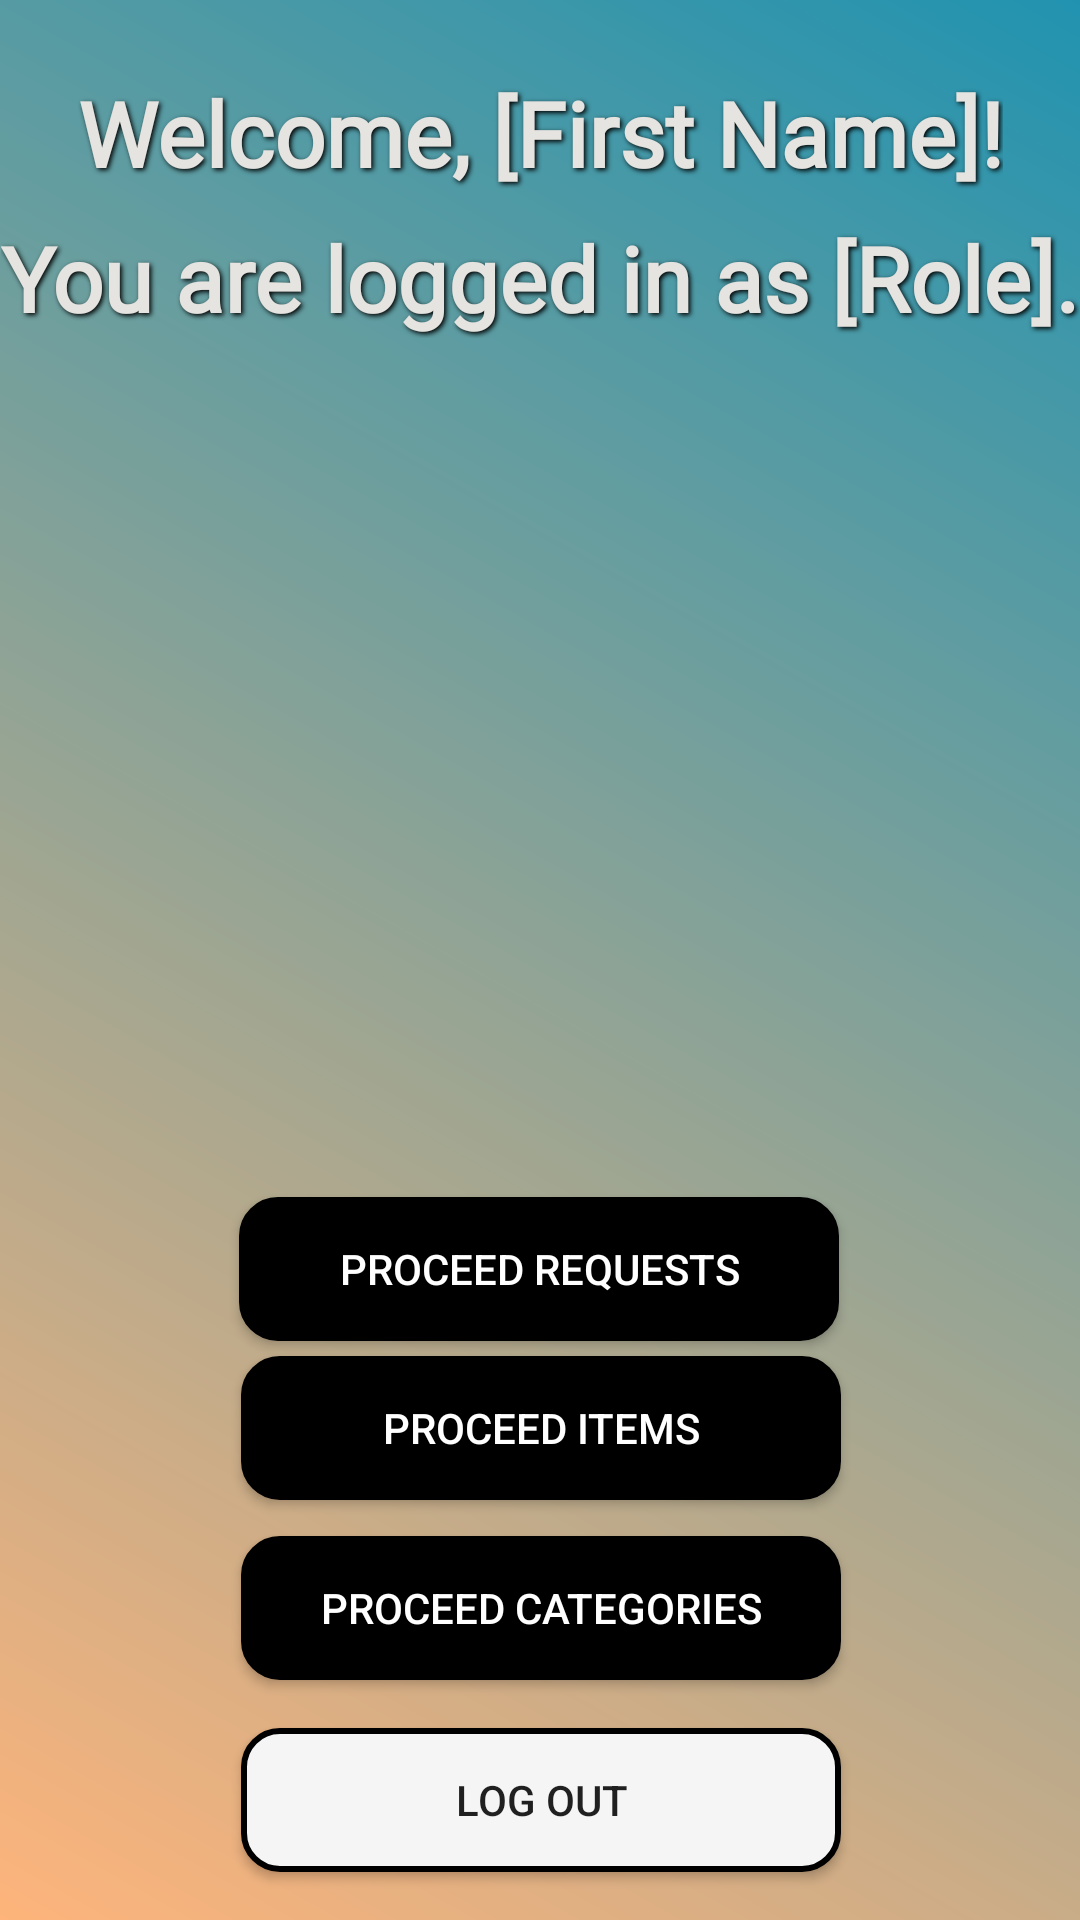

Here is an Android app screen rendered from its layout file. Give the layout XML and the strings, colors and styles it references.
<!-- AndroidManifest.xml: application theme Theme.Rentify -->
<!-- res/layout/activity_welcome.xml -->
<?xml version="1.0" encoding="utf-8"?>
<androidx.constraintlayout.widget.ConstraintLayout xmlns:android="http://schemas.android.com/apk/res/android"
    xmlns:app="http://schemas.android.com/apk/res-auto"
    xmlns:tools="http://schemas.android.com/tools"
    android:id="@+id/main"
    android:layout_width="match_parent"
    android:layout_height="match_parent"
    tools:context=".MainActivity"
    android:background="@drawable/gradient_background">

    <Button
        android:id="@+id/btnProceedRequests_welcome"
        android:layout_width="200dp"
        android:layout_height="wrap_content"
        android:layout_marginBottom="76dp"
        android:background="@drawable/button_primary_second"
        android:text="Proceed requests"
        android:textColor="@color/white"
        app:layout_constraintBottom_toTopOf="@id/btnLogout"
        app:layout_constraintHorizontal_bias="0.497"
        app:layout_constraintLeft_toLeftOf="parent"
        app:layout_constraintRight_toRightOf="parent"
        app:layout_constraintTop_toTopOf="parent"
        app:layout_constraintVertical_bias="0.883" />

    <Button
        android:id="@+id/btnProceedItems_welcome"
        android:layout_width="200dp"
        android:layout_height="wrap_content"
        android:layout_marginBottom="76dp"
        android:background="@drawable/button_primary_second"
        android:text="Proceed Items"
        android:textColor="@color/white"
        app:layout_constraintBottom_toTopOf="@id/btnLogout"
        app:layout_constraintHorizontal_bias="0.502"
        app:layout_constraintLeft_toLeftOf="parent"
        app:layout_constraintRight_toRightOf="parent"
        app:layout_constraintTop_toTopOf="parent"
        app:layout_constraintVertical_bias="1.0" />

    <TextView
        android:id="@+id/tvWelcomeMessage"
        android:layout_width="wrap_content"
        android:layout_height="wrap_content"
        android:layout_marginTop="24dp"
        android:fontFamily="@font/pacifico"
        android:gravity="center"
        android:shadowColor="#000000"
        android:shadowDx="2"
        android:shadowDy="2"
        android:shadowRadius="4"
        android:text="Welcome, [First Name]!"
        android:textColor="#e6e4e0"
        android:textSize="30sp"
        android:textStyle="bold"
        app:layout_constraintLeft_toLeftOf="parent"
        app:layout_constraintRight_toRightOf="parent"
        app:layout_constraintTop_toTopOf="parent" />

    <TextView
        android:id="@+id/tvUserRole"
        android:layout_width="wrap_content"
        android:layout_height="wrap_content"
        android:text="You are logged in as [Role]."
        android:textSize="30sp"
        android:textStyle="bold"
        android:textColor="#e6e4e0"
        android:fontFamily="@font/pacifico"
        android:gravity="center"
        android:shadowColor="#000000"
        android:shadowDx="2"
        android:shadowDy="2"
        android:layout_marginTop="8dp"
        app:layout_constraintHorizontal_bias="0.602"
        app:layout_constraintLeft_toLeftOf="parent"
        app:layout_constraintRight_toRightOf="parent"
        app:layout_constraintTop_toBottomOf="@id/tvWelcomeMessage"
        android:shadowRadius="4" />


    <Button
        android:id="@+id/btnProceedCategories"
        android:layout_width="200dp"
        android:layout_height="wrap_content"
        android:layout_marginBottom="16dp"
        android:background="@drawable/button_primary_second"
        android:text="Proceed Categories"
        android:textColor="@color/white"
        app:layout_constraintBottom_toTopOf="@id/btnLogout"
        app:layout_constraintHorizontal_bias="0.502"
        app:layout_constraintLeft_toLeftOf="parent"
        app:layout_constraintRight_toRightOf="parent" />

    <Button
        android:id="@+id/btnLogout"
        android:layout_width="wrap_content"
        android:layout_height="wrap_content"
        android:layout_marginBottom="16dp"
        android:background="@drawable/button_secondary"
        android:text="Log Out"
        app:layout_constraintBottom_toBottomOf="parent"
        app:layout_constraintHorizontal_bias="0.502"
        app:layout_constraintLeft_toLeftOf="parent"
        app:layout_constraintRight_toRightOf="parent" />


    <ListView
        android:id="@+id/usersListView"
        android:layout_width="407dp"
        android:layout_height="270dp"
        android:layout_marginStart="3dp"
        android:layout_marginTop="8dp"
        android:layout_marginEnd="2dp"
        android:layout_marginBottom="8dp"
        app:layout_constraintBottom_toBottomOf="parent"
        app:layout_constraintEnd_toEndOf="parent"
        app:layout_constraintHorizontal_bias="1.0"
        app:layout_constraintStart_toStartOf="parent"
        app:layout_constraintTop_toTopOf="parent"
        app:layout_constraintVertical_bias="0.357" />


</androidx.constraintlayout.widget.ConstraintLayout>
<!-- resources referenced by this layout -->
<resources>
  <color name="white">#FFFFFFFF</color>
  <!-- drawable button_primary_second (drawable) -->
  <?xml version="1.0" encoding="utf-8"?>
  <layer-list xmlns:android="http://schemas.android.com/apk/res/android">
      <item android:width="200dp" >
          <shape android:shape="rectangle">
              <solid android:color="@color/black" /> 
              <corners android:radius="12dp" /> 
              <stroke android:width="2dp" /> 
          </shape>
      </item>
  </layer-list>
  <!-- drawable button_secondary (drawable) -->
  <?xml version="1.0" encoding="utf-8"?>
  <layer-list xmlns:android="http://schemas.android.com/apk/res/android">
      <item android:width="200dp">
          <shape android:shape="rectangle">
              <solid android:color="#F5F5F5" /> 
              <corners android:radius="12dp" /> 
              <stroke android:width="2dp"  /> 
          </shape>
      </item>
  </layer-list>
  <!-- drawable gradient_background (drawable) -->
  <?xml version="1.0" encoding="utf-8"?>
  <layer-list xmlns:android="http://schemas.android.com/apk/res/android">
      <item>
          <shape xmlns:android="http://schemas.android.com/apk/res/android"
              android:shape="rectangle">
              <gradient
                  android:startColor="#feb47b"
                  android:endColor="#2193b0"
                  android:angle="45"/>
          </shape>
  
      </item>
  </layer-list>
  <style name="Theme.Rentify" parent="Base.Theme.Rentify" />
  <color name="black">#FF000000</color>
  <style name="Base.Theme.Rentify" parent="Theme.AppCompat.Light.NoActionBar">
          
          
          <item name="android:statusBarColor">@android:color/transparent</item>
          <item name="android:windowLightStatusBar">true
          </item> 
      </style>
</resources>
